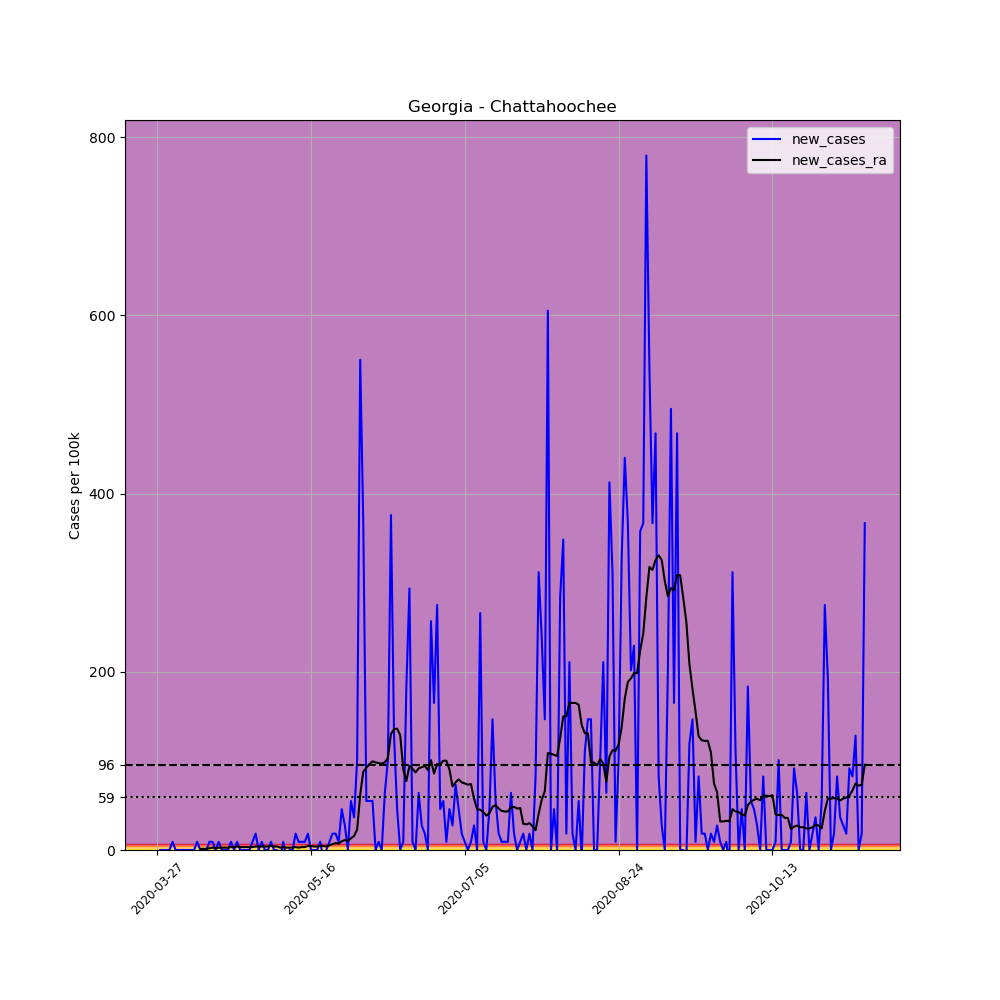

The table this chart was drawn from, first rows:
, date, county, state, fips, cases, deaths, COUNTY, STNAME, CTYNAME, POPESTIMATE2019, per_100k, new_cases, new_cases_ra
393775, 2020-03-27, Chattahoochee, Georgia, 13053, 1, 0, 53, Georgia, Chattahoochee, 10907, 9.168, , 
393776, 2020-03-28, Chattahoochee, Georgia, 13053, 1, 0, 53, Georgia, Chattahoochee, 10907, 9.168, 0.0, 
393777, 2020-03-29, Chattahoochee, Georgia, 13053, 1, 0, 53, Georgia, Chattahoochee, 10907, 9.168, 0.0, 
393778, 2020-03-30, Chattahoochee, Georgia, 13053, 1, 0, 53, Georgia, Chattahoochee, 10907, 9.168, 0.0, 
393779, 2020-03-31, Chattahoochee, Georgia, 13053, 1, 0, 53, Georgia, Chattahoochee, 10907, 9.168, 0.0, 
393780, 2020-04-01, Chattahoochee, Georgia, 13053, 2, 0, 53, Georgia, Chattahoochee, 10907, 18.34, 9.168, 
393781, 2020-04-02, Chattahoochee, Georgia, 13053, 2, 0, 53, Georgia, Chattahoochee, 10907, 18.34, 0.0, 
393782, 2020-04-03, Chattahoochee, Georgia, 13053, 2, 0, 53, Georgia, Chattahoochee, 10907, 18.34, 0.0, 
393783, 2020-04-04, Chattahoochee, Georgia, 13053, 2, 0, 53, Georgia, Chattahoochee, 10907, 18.34, 0.0, 
393784, 2020-04-05, Chattahoochee, Georgia, 13053, 2, 0, 53, Georgia, Chattahoochee, 10907, 18.34, 0.0, 
393785, 2020-04-06, Chattahoochee, Georgia, 13053, 2, 0, 53, Georgia, Chattahoochee, 10907, 18.34, 0.0, 
393786, 2020-04-07, Chattahoochee, Georgia, 13053, 2, 0, 53, Georgia, Chattahoochee, 10907, 18.34, 0.0, 
393787, 2020-04-08, Chattahoochee, Georgia, 13053, 2, 0, 53, Georgia, Chattahoochee, 10907, 18.34, 0.0, 
393788, 2020-04-09, Chattahoochee, Georgia, 13053, 3, 0, 53, Georgia, Chattahoochee, 10907, 27.51, 9.168, 
393789, 2020-04-10, Chattahoochee, Georgia, 13053, 3, 0, 53, Georgia, Chattahoochee, 10907, 27.51, 0.0, 1.31
393790, 2020-04-11, Chattahoochee, Georgia, 13053, 3, 0, 53, Georgia, Chattahoochee, 10907, 27.51, 0.0, 1.31
393791, 2020-04-12, Chattahoochee, Georgia, 13053, 3, 0, 53, Georgia, Chattahoochee, 10907, 27.51, 0.0, 1.31
393792, 2020-04-13, Chattahoochee, Georgia, 13053, 4, 0, 53, Georgia, Chattahoochee, 10907, 36.67, 9.168, 1.965
393793, 2020-04-14, Chattahoochee, Georgia, 13053, 5, 0, 53, Georgia, Chattahoochee, 10907, 45.84, 9.168, 2.62
393794, 2020-04-15, Chattahoochee, Georgia, 13053, 5, 0, 53, Georgia, Chattahoochee, 10907, 45.84, 0.0, 1.965
393795, 2020-04-16, Chattahoochee, Georgia, 13053, 6, 0, 53, Georgia, Chattahoochee, 10907, 55.01, 9.168, 2.62
393796, 2020-04-17, Chattahoochee, Georgia, 13053, 6, 0, 53, Georgia, Chattahoochee, 10907, 55.01, 0.0, 2.62
393797, 2020-04-18, Chattahoochee, Georgia, 13053, 6, 0, 53, Georgia, Chattahoochee, 10907, 55.01, 0.0, 2.62
393798, 2020-04-19, Chattahoochee, Georgia, 13053, 6, 0, 53, Georgia, Chattahoochee, 10907, 55.01, 0.0, 2.62
393799, 2020-04-20, Chattahoochee, Georgia, 13053, 7, 0, 53, Georgia, Chattahoochee, 10907, 64.18, 9.168, 3.274
393800, 2020-04-21, Chattahoochee, Georgia, 13053, 7, 0, 53, Georgia, Chattahoochee, 10907, 64.18, 0.0, 3.274
393801, 2020-04-22, Chattahoochee, Georgia, 13053, 8, 0, 53, Georgia, Chattahoochee, 10907, 73.35, 9.168, 3.929
393802, 2020-04-23, Chattahoochee, Georgia, 13053, 8, 0, 53, Georgia, Chattahoochee, 10907, 73.35, 0.0, 3.274
393803, 2020-04-24, Chattahoochee, Georgia, 13053, 8, 0, 53, Georgia, Chattahoochee, 10907, 73.35, 0.0, 3.274
393804, 2020-04-25, Chattahoochee, Georgia, 13053, 8, 0, 53, Georgia, Chattahoochee, 10907, 73.35, 0.0, 3.274
393805, 2020-04-26, Chattahoochee, Georgia, 13053, 8, 0, 53, Georgia, Chattahoochee, 10907, 73.35, 0.0, 3.274
393806, 2020-04-27, Chattahoochee, Georgia, 13053, 9, 0, 53, Georgia, Chattahoochee, 10907, 82.52, 9.168, 3.274
393807, 2020-04-28, Chattahoochee, Georgia, 13053, 11, 0, 53, Georgia, Chattahoochee, 10907, 100.9, 18.34, 3.929
393808, 2020-04-29, Chattahoochee, Georgia, 13053, 11, 0, 53, Georgia, Chattahoochee, 10907, 100.9, 0.0, 3.929
393809, 2020-04-30, Chattahoochee, Georgia, 13053, 12, 0, 53, Georgia, Chattahoochee, 10907, 110, 9.168, 3.929
393810, 2020-05-01, Chattahoochee, Georgia, 13053, 12, 0, 53, Georgia, Chattahoochee, 10907, 110, 0.0, 3.929
393811, 2020-05-02, Chattahoochee, Georgia, 13053, 12, 0, 53, Georgia, Chattahoochee, 10907, 110, 0.0, 3.929
393812, 2020-05-03, Chattahoochee, Georgia, 13053, 13, 0, 53, Georgia, Chattahoochee, 10907, 119.2, 9.168, 4.584
393813, 2020-05-04, Chattahoochee, Georgia, 13053, 13, 0, 53, Georgia, Chattahoochee, 10907, 119.2, 0.0, 3.929
393814, 2020-05-05, Chattahoochee, Georgia, 13053, 13, 0, 53, Georgia, Chattahoochee, 10907, 119.2, 0.0, 3.929
393815, 2020-05-06, Chattahoochee, Georgia, 13053, 12, 0, 53, Georgia, Chattahoochee, 10907, 110, -9.168, 2.62
393816, 2020-05-07, Chattahoochee, Georgia, 13053, 13, 0, 53, Georgia, Chattahoochee, 10907, 119.2, 9.168, 3.274
393817, 2020-05-08, Chattahoochee, Georgia, 13053, 12, 0, 53, Georgia, Chattahoochee, 10907, 110, -9.168, 2.62
393818, 2020-05-09, Chattahoochee, Georgia, 13053, 12, 0, 53, Georgia, Chattahoochee, 10907, 110, 0.0, 2.62
393819, 2020-05-10, Chattahoochee, Georgia, 13053, 12, 0, 53, Georgia, Chattahoochee, 10907, 110, 0.0, 2.62
393820, 2020-05-11, Chattahoochee, Georgia, 13053, 14, 0, 53, Georgia, Chattahoochee, 10907, 128.4, 18.34, 3.274
393821, 2020-05-12, Chattahoochee, Georgia, 13053, 15, 0, 53, Georgia, Chattahoochee, 10907, 137.5, 9.168, 2.62
393822, 2020-05-13, Chattahoochee, Georgia, 13053, 16, 0, 53, Georgia, Chattahoochee, 10907, 146.7, 9.168, 3.274
393823, 2020-05-14, Chattahoochee, Georgia, 13053, 17, 0, 53, Georgia, Chattahoochee, 10907, 155.9, 9.168, 3.274
393824, 2020-05-15, Chattahoochee, Georgia, 13053, 19, 0, 53, Georgia, Chattahoochee, 10907, 174.2, 18.34, 4.584
393825, 2020-05-16, Chattahoochee, Georgia, 13053, 19, 0, 53, Georgia, Chattahoochee, 10907, 174.2, 0.0, 4.584
393826, 2020-05-17, Chattahoochee, Georgia, 13053, 19, 0, 53, Georgia, Chattahoochee, 10907, 174.2, 0.0, 3.929
393827, 2020-05-18, Chattahoochee, Georgia, 13053, 19, 0, 53, Georgia, Chattahoochee, 10907, 174.2, 0.0, 3.929
393828, 2020-05-19, Chattahoochee, Georgia, 13053, 20, 0, 53, Georgia, Chattahoochee, 10907, 183.4, 9.168, 4.584
393829, 2020-05-20, Chattahoochee, Georgia, 13053, 19, 0, 53, Georgia, Chattahoochee, 10907, 174.2, -9.168, 4.584
393830, 2020-05-21, Chattahoochee, Georgia, 13053, 19, 0, 53, Georgia, Chattahoochee, 10907, 174.2, 0.0, 3.929
393831, 2020-05-22, Chattahoochee, Georgia, 13053, 20, 0, 53, Georgia, Chattahoochee, 10907, 183.4, 9.168, 5.239
393832, 2020-05-23, Chattahoochee, Georgia, 13053, 22, 0, 53, Georgia, Chattahoochee, 10907, 201.7, 18.34, 6.549
393833, 2020-05-24, Chattahoochee, Georgia, 13053, 24, 0, 53, Georgia, Chattahoochee, 10907, 220, 18.34, 7.859
393834, 2020-05-25, Chattahoochee, Georgia, 13053, 25, 0, 53, Georgia, Chattahoochee, 10907, 229.2, 9.168, 7.204
... 171 more rows
